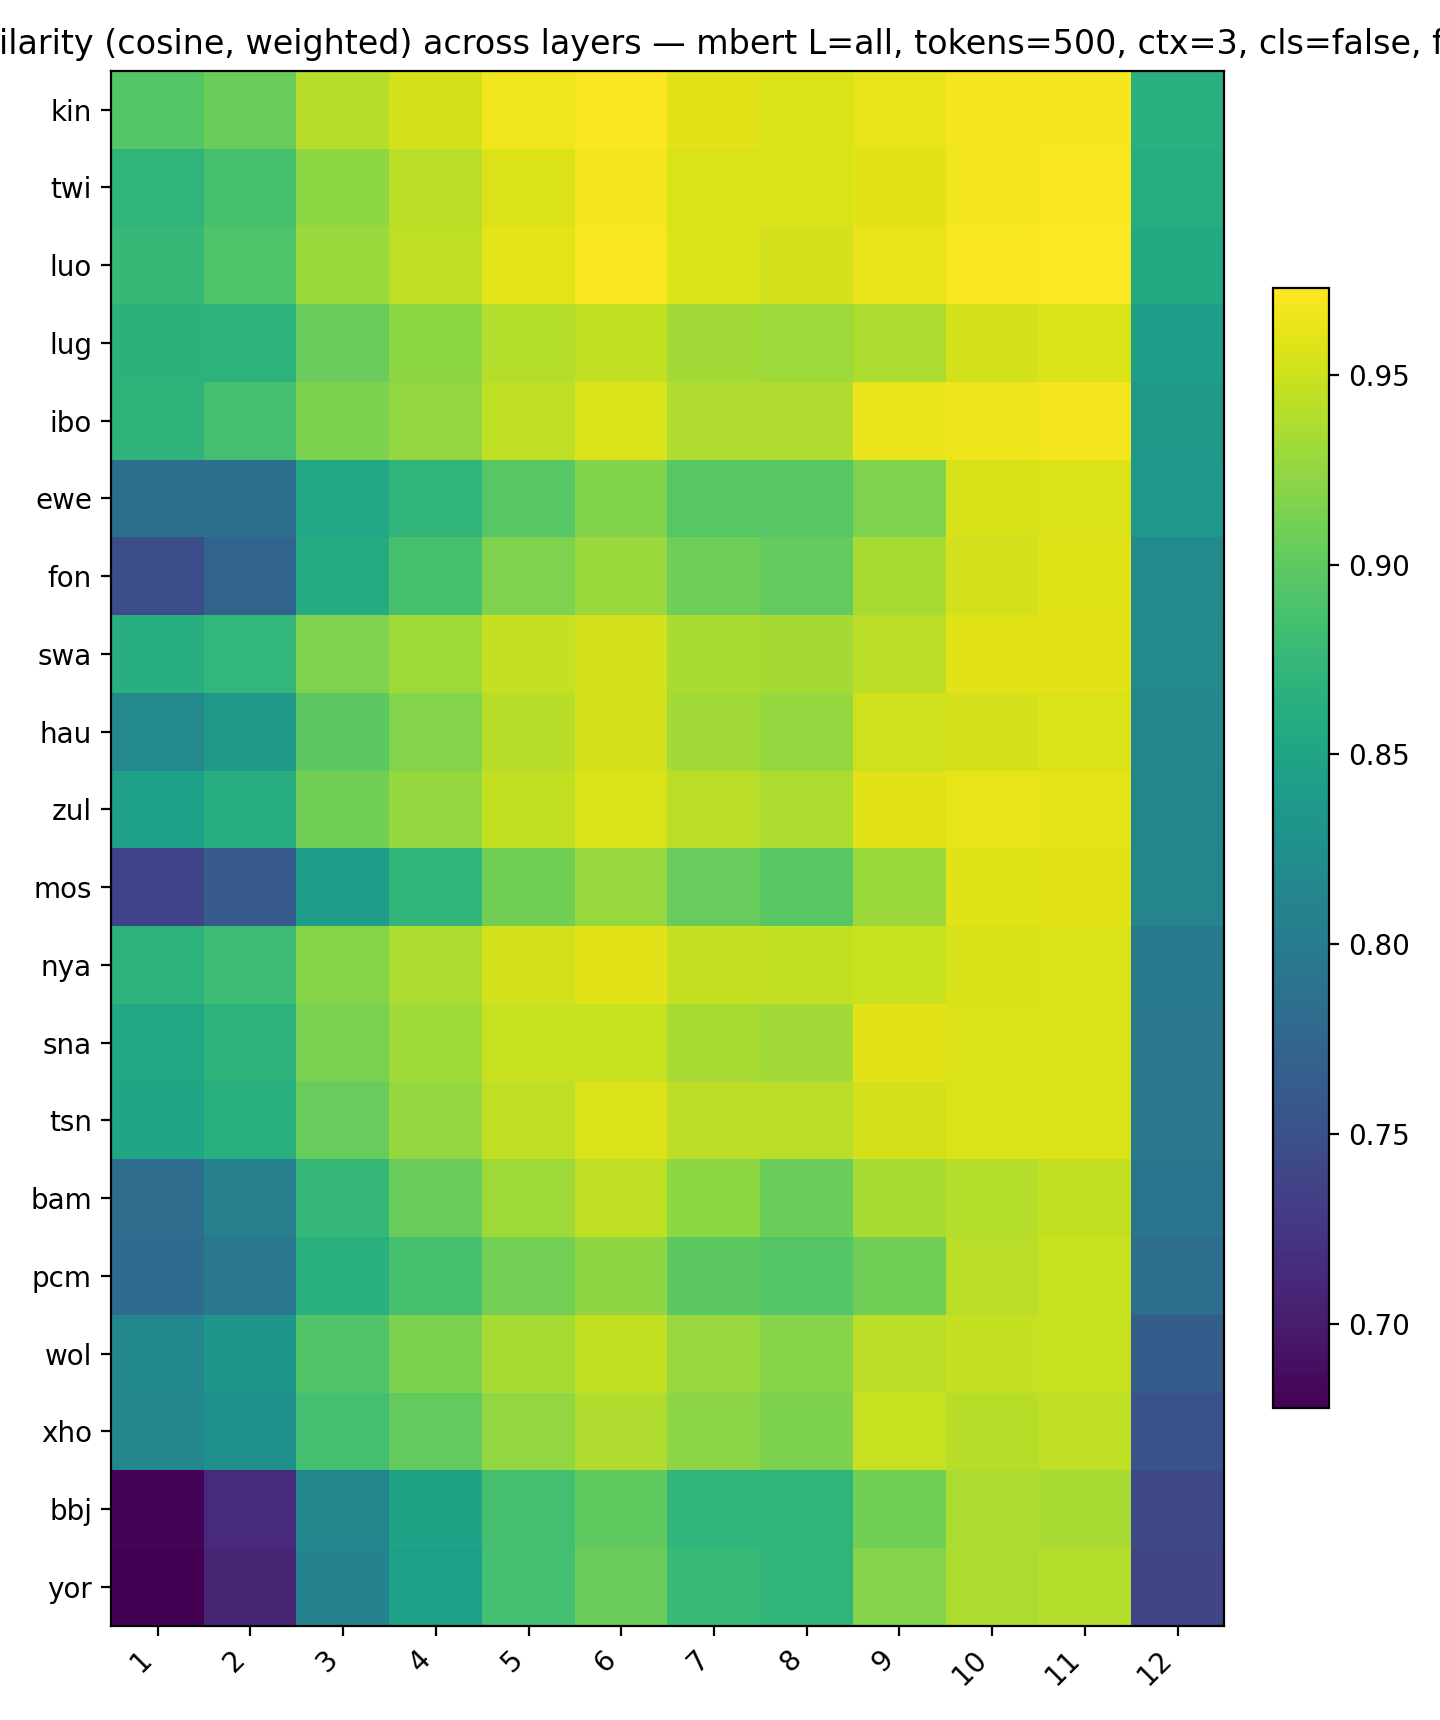

Values plotted in this chart, from the file beside it:
, 1, 2, 3, 4, 5, 6, 7, 8, 9, 10, 11, 12
kin, 0.8948, 0.9062, 0.9406, 0.9537, 0.9661, 0.9715, 0.9599, 0.9561, 0.9629, 0.969, 0.9692, 0.8646
twi, 0.8713, 0.8865, 0.9229, 0.9417, 0.957, 0.9674, 0.9564, 0.9563, 0.9599, 0.9681, 0.9701, 0.8617
luo, 0.8755, 0.891, 0.9285, 0.9448, 0.9602, 0.9696, 0.9562, 0.9527, 0.9626, 0.9698, 0.9728, 0.8571
lug, 0.8672, 0.8685, 0.9059, 0.9226, 0.9394, 0.9461, 0.9323, 0.9294, 0.936, 0.953, 0.9566, 0.8437
ibo, 0.8691, 0.8858, 0.9143, 0.9253, 0.9448, 0.9563, 0.9378, 0.9371, 0.9637, 0.9659, 0.9673, 0.8368
ewe, 0.7846, 0.7872, 0.854, 0.8708, 0.8962, 0.9168, 0.896, 0.8965, 0.9153, 0.9545, 0.9577, 0.835
fon, 0.7482, 0.773, 0.8587, 0.8866, 0.9157, 0.9287, 0.9076, 0.9017, 0.9342, 0.9523, 0.9585, 0.8187
swa, 0.8639, 0.8725, 0.9152, 0.9311, 0.9471, 0.9526, 0.9357, 0.9326, 0.9423, 0.9595, 0.9592, 0.8173
hau, 0.8172, 0.8367, 0.8979, 0.9186, 0.9407, 0.9526, 0.9324, 0.9265, 0.9519, 0.9533, 0.9561, 0.8144
zul, 0.8445, 0.8615, 0.9103, 0.9265, 0.9453, 0.9562, 0.9424, 0.9366, 0.9601, 0.962, 0.9604, 0.8137
mos, 0.7376, 0.7627, 0.8429, 0.8724, 0.9104, 0.9277, 0.9037, 0.8967, 0.9285, 0.9579, 0.96, 0.8121
nya, 0.8681, 0.8804, 0.9194, 0.9368, 0.9524, 0.9596, 0.9471, 0.9453, 0.9486, 0.955, 0.9567, 0.7969
sna, 0.8536, 0.8691, 0.9136, 0.9312, 0.9478, 0.9479, 0.9344, 0.9321, 0.9596, 0.957, 0.9571, 0.7962
tsn, 0.8516, 0.8647, 0.9041, 0.9258, 0.9448, 0.9568, 0.9439, 0.9418, 0.9539, 0.9557, 0.9577, 0.7958
bam, 0.7832, 0.8057, 0.8745, 0.905, 0.9312, 0.9444, 0.9223, 0.9061, 0.9337, 0.9397, 0.9456, 0.7927
pcm, 0.7812, 0.7956, 0.8649, 0.8874, 0.9116, 0.9243, 0.8985, 0.8939, 0.9091, 0.9419, 0.9476, 0.785
wol, 0.816, 0.8328, 0.8925, 0.9141, 0.9342, 0.9455, 0.9271, 0.9196, 0.9434, 0.9464, 0.9478, 0.7651
xho, 0.8138, 0.8253, 0.8846, 0.902, 0.9245, 0.9371, 0.9215, 0.9147, 0.9475, 0.9407, 0.9448, 0.7522
bbj, 0.6807, 0.714, 0.8133, 0.8474, 0.8859, 0.9009, 0.872, 0.8707, 0.9104, 0.9361, 0.9337, 0.7413
yor, 0.6778, 0.7092, 0.8099, 0.8448, 0.885, 0.906, 0.8764, 0.8706, 0.918, 0.9365, 0.9403, 0.7397
